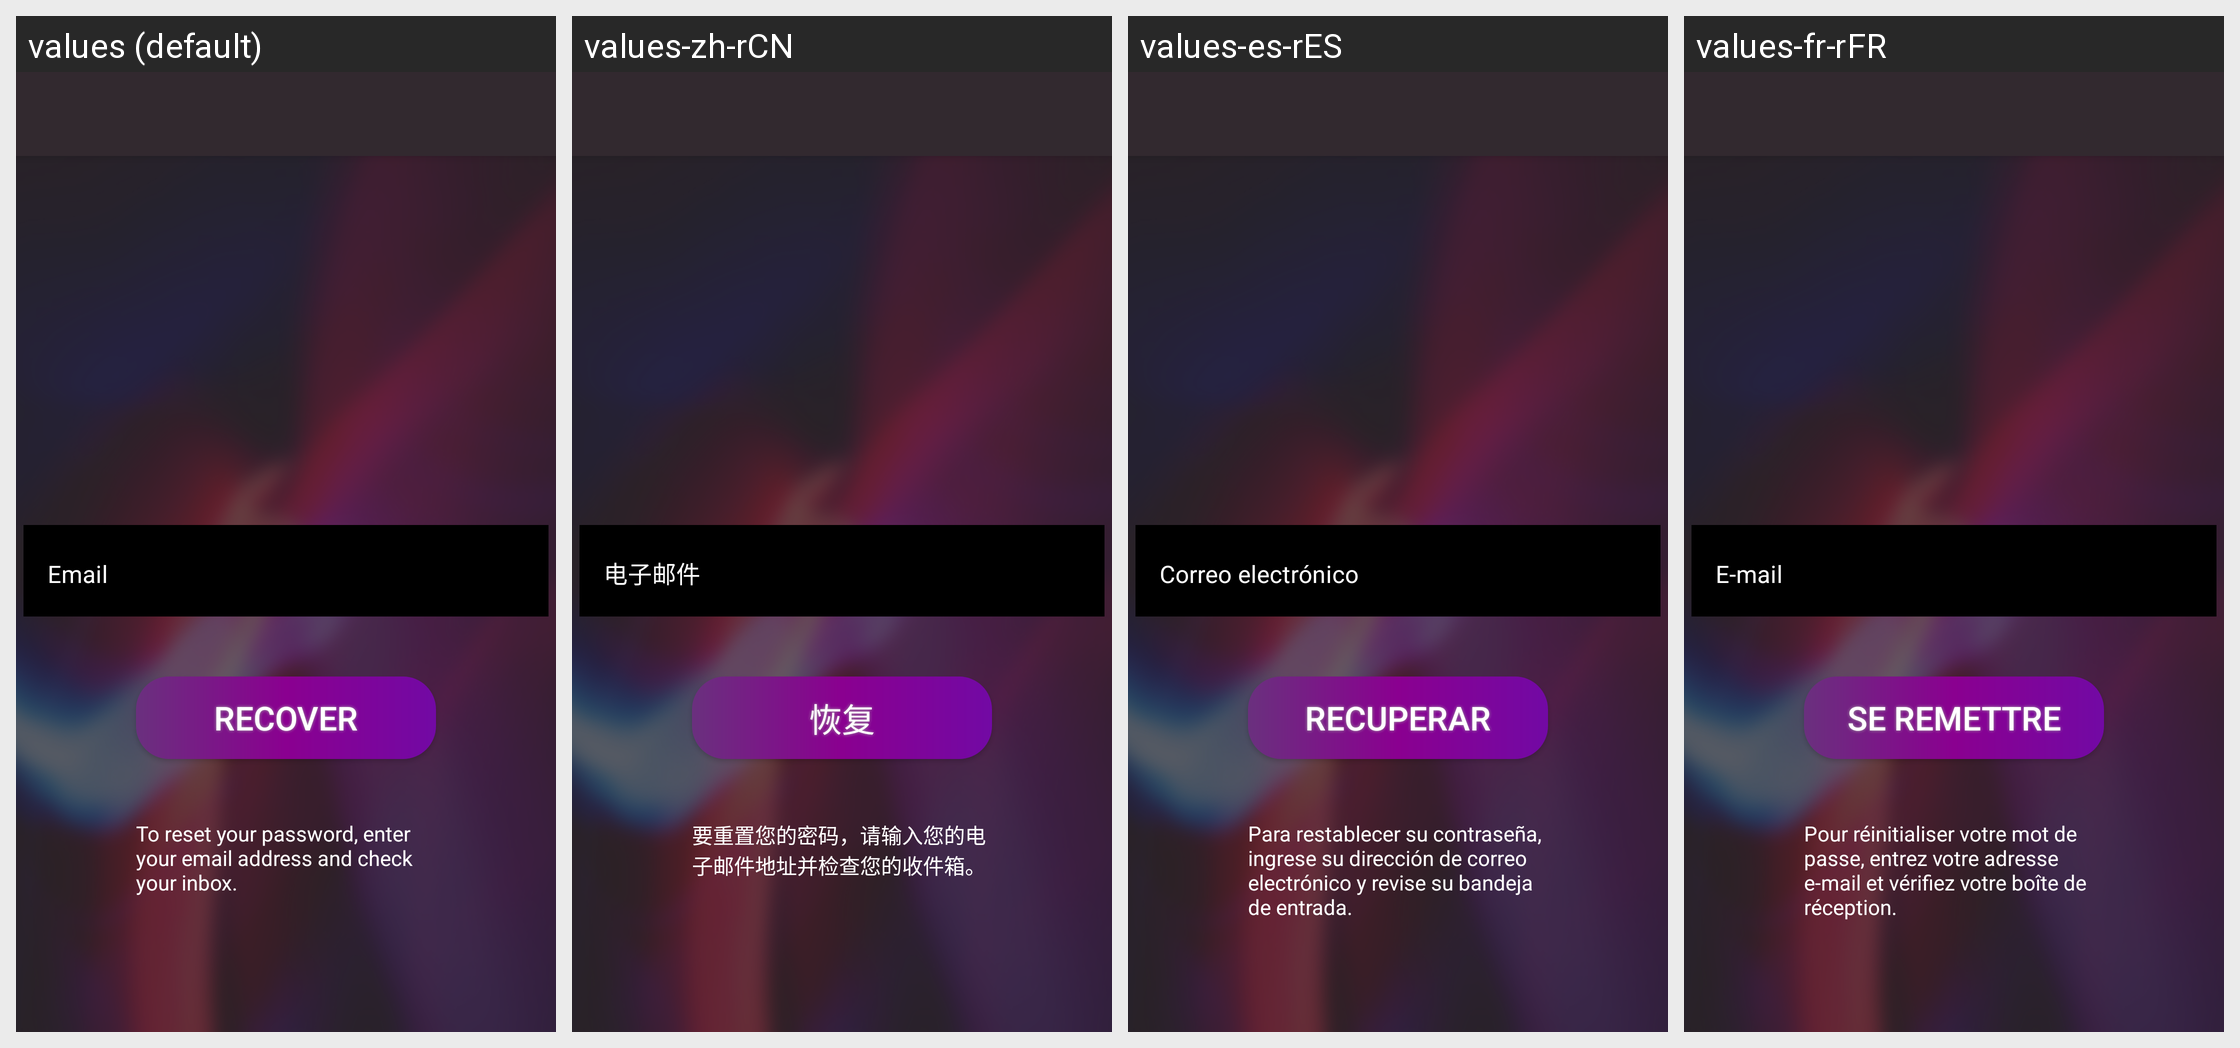

This grid shows one Android layout under several languages. Give, for every string resource on the screen, its name, the default text and each shown locale's text.
Android screen res/layout/activity_reset_password.xml rendered under 4 locales, left to right: values (default), values-zh-rCN, values-es-rES, values-fr-rFR. Device: Nexus 5 (rendered at 1080×1920; each locale shown at half size, 540×960, under a caption strip naming it); theme splashScreenTheme.
Other locales in the repository, not shown: values-de-rDE, values-no-rNO.
Strings drawn on this screen, with the default value and each locale's value (text and hints the layout hard-codes, and strings that could not be matched under every locale, appear in the picture but are not listed):

email
  values: Email
  values-zh-rCN: 电子邮件
  values-es-rES: Correo electrónico
  values-fr-rFR: E-mail

recover
  values: Recover
  values-zh-rCN: 恢复
  values-es-rES: Recuperar
  values-fr-rFR: Se remettre

recover_password_info
  values: To reset your password, enter your email address and check your inbox.
  values-zh-rCN: 要重置您的密码，请输入您的电子邮件地址并检查您的收件箱。
  values-es-rES: Para restablecer su contraseña, ingrese su dirección de correo electrónico y revise su bandeja de entrada.
  values-fr-rFR: Pour réinitialiser votre mot de passe, entrez votre adresse e-mail et vérifiez votre boîte de réception.
